Dataset: vision (GitHub, Woodsy2660/weld-fusion-thesis). Classes: crack, lack of fusion, porosity.

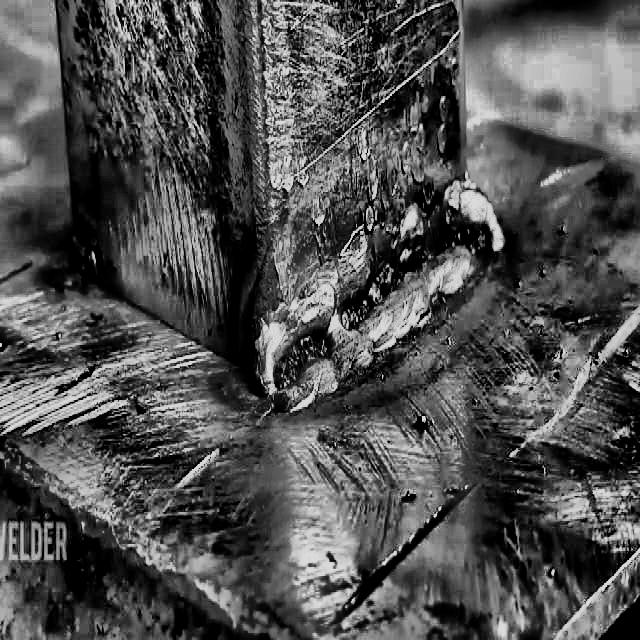
Label: lack of fusion

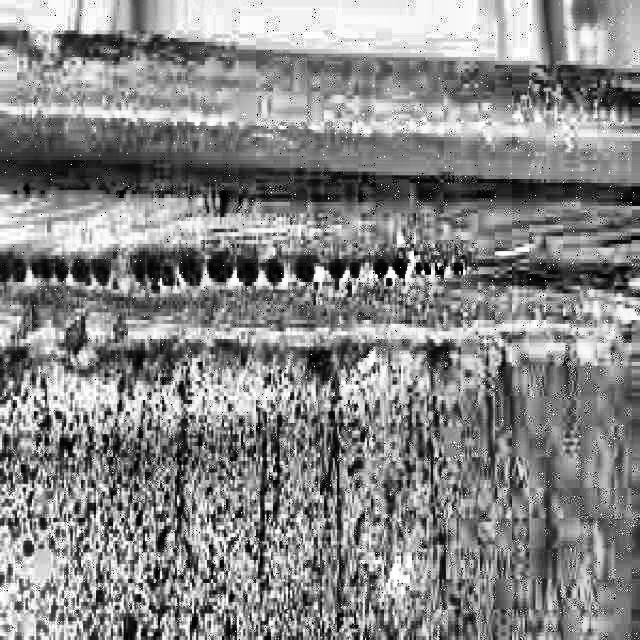
Label: porosity

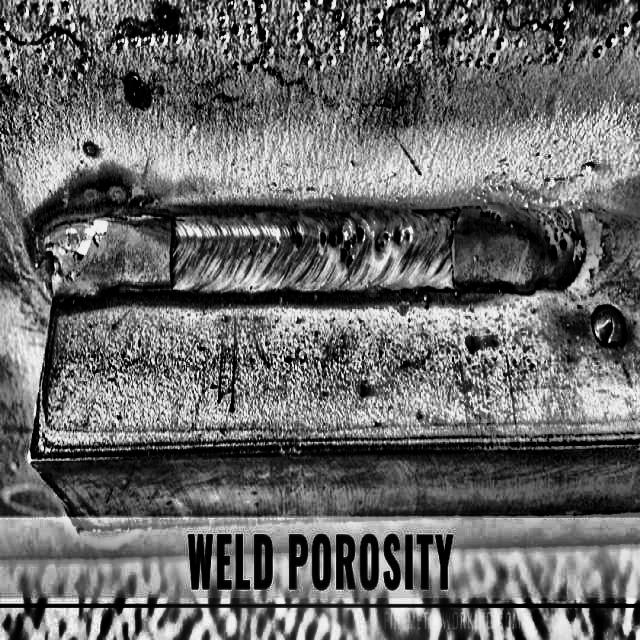
Label: porosity

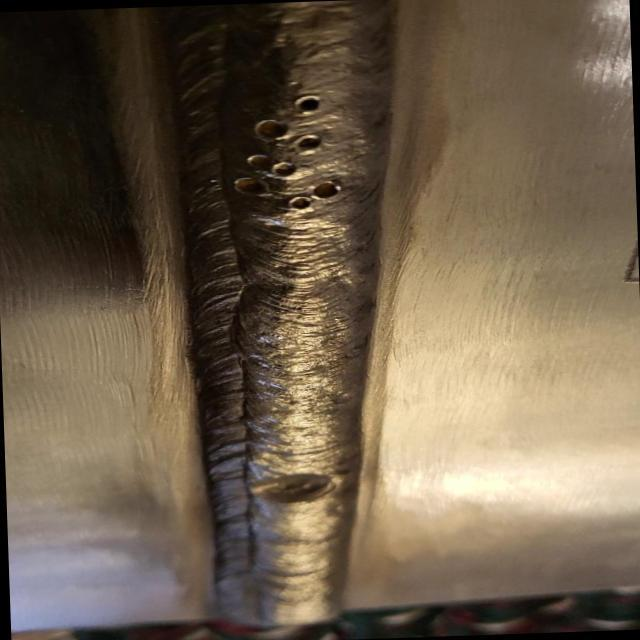
Label: lack of fusion

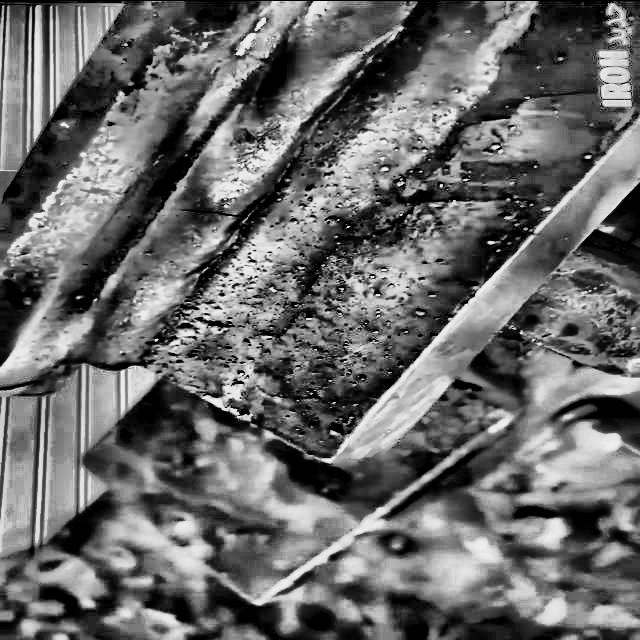
Label: crack

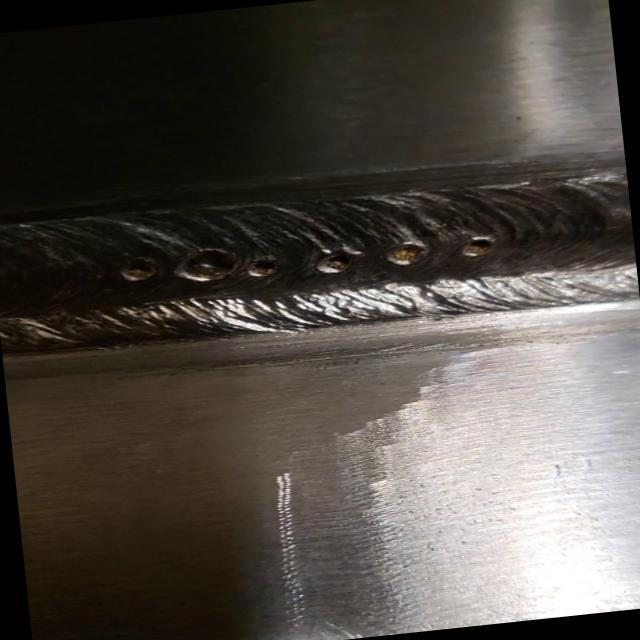
Label: lack of fusion
